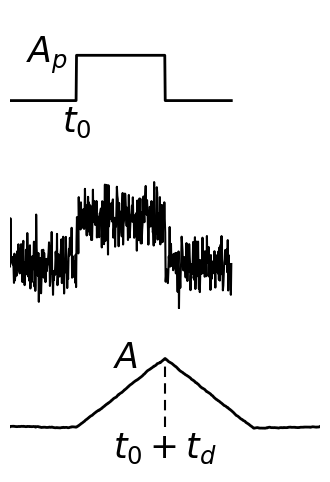
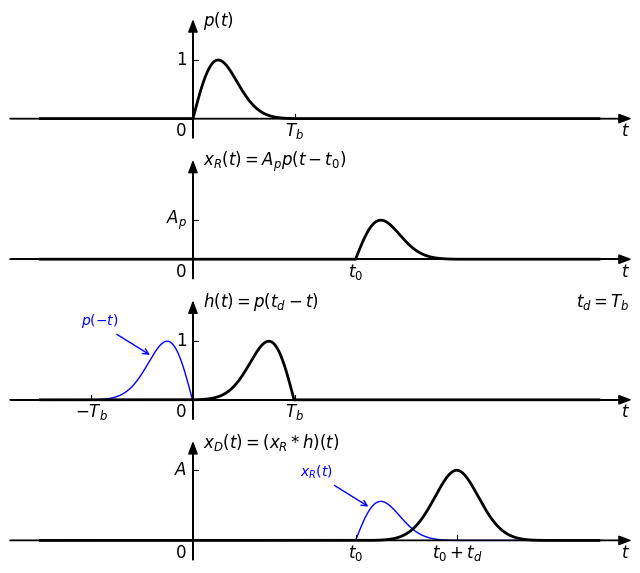

Reproduce these figures in Python, in order.
import matplotlib.pyplot as plt
import numpy as np
import scipy.signal

from matplotlib import rc

__author__ = 'ernesto'

# if use latex or mathtext
rc('text', usetex=False)


# auxiliar function for plot ticks of equal length in x and y axis despite its scales.
def convert_display_to_data_coordinates(transData, length=10):
    # create a transform which will take from display to data coordinates
    inv = transData.inverted()
    # transform from display coordinates to data coordinates in x axis
    data_coords = inv.transform([(0, 0), (length, 0)])
    # get the length of the segment in data units
    x_coord_len = data_coords[1, 0] - data_coords[0, 0]
    # transform from display coordinates to data coordinates in y axis
    data_coords = inv.transform([(0, 0), (0, length)])
    # get the length of the segment in data units
    y_coord_len = data_coords[1, 1] - data_coords[0, 1]
    return x_coord_len, y_coord_len

###############################################
# plot of waveforms for matched filter scheme #
###############################################

# pulse p(t) parameters
# pulse duration
Tb = 4
# fs: number of samples per time unit
fs = 50
# total number of samples of a pulse
npulse = Tb * fs

# previous and posterior samples number
nprev = 150
npost = 150

# noise parameters: mean and variance
nmean = 0
nvar = 0.13

# rectangular single pulse construction
# pulse: rectangular pulse of amplitude 1
p1 = np.ones(npulse)

# x_R(t): received pulse construction. add zeros before and after
nxr = npulse + nprev + npost  # total number of samples with zero padding
xr1 = np.zeros(nxr)
xr1[nprev:nprev + npulse] = 1

# additive white gaussian noise signal
nr1 = np.random.normal(nmean, np.sqrt(nvar), (nxr,))

# signal plus noise
yr1 = xr1 + nr1

# matched filter impulse response
h1 = p1[::-1]

# filter implementation with convolution
yd1 = scipy.signal.convolve(yr1, h1, mode='full')
# normalization for amplitude 1.5 (arbitrary)
yd1 = 1.5 * yd1 / npulse

# pulse sample indexes
n1 = np.arange(nxr)
# number of samples of the filtered signal
nyd = nxr+npulse-1
# filtered signal sample indexes
n2 = np.arange(nyd)

axis = [0, nyd, -1, 2]
font_size = 25

fig = plt.figure(0, figsize=(4, 6), frameon=False)
plt.subplot(3, 1, 1)
plt.plot(n1, xr1, 'k', linewidth=2)
plt.text(nprev, -0.1, r'$t_0$', fontsize=font_size, ha='center', va='top')
plt.text(nprev-20, 1, r'$A_p$', fontsize=font_size, ha='right', va='center')
plt.axis(axis)
plt.axis('off')
plt.subplot(3, 1, 2)
plt.plot(n1, yr1, 'k', linewidth=1.5)
plt.axis(axis)
plt.axis('off')
plt.subplot(3, 1, 3)
plt.plot(n2, yd1, 'k', linewidth=2)
plt.plot([nprev+npulse, nprev+npulse], [0, yd1[nprev+npulse]], 'k--', dashes=(5, 3))
plt.text(nprev+npulse, -0.1, r'$t_0+t_d$', fontsize=font_size, ha='center', va='top')
plt.text(nprev+npulse-60, 1.5, r'$A$', fontsize=font_size, ha='right', va='center')
plt.axis(axis)
plt.axis('off')
plt.savefig('matched_filter_scheme_waveforms.eps', format='eps', bbox_inches='tight')
plt.show()

######################################################
# matched filter waveforms for operation explanation #
######################################################

# pulse parameters
# the pulse has the forma of a Rayleigh distribution with stdev rsigma
rsigma = 1
# pulse construction
t = np.linspace(0, Tb, npulse)
# pulse: Rayleigh distribution
p2 = (t / rsigma) * np.exp(-np.square(t) / (2*rsigma**2))
# subtract a rect for p[-1]=0
p2 -= np.arange(npulse)/(npulse-1)*p2[-1]
# normalization for unit maximum amplitude
p2 /= np.max(p2)

# recieved pulse delay
t0 = 1.6 * Tb  # in time units

# noise parameters: mean and sigma^2
nmean = 0
nvar = 0.1

# matching filter impulse response
h2 = p2[::-1]

# time samples bounds
nmin = int(-1.5 * npulse)
nmax = int(4 * npulse)
# number of sample of time origin (n=0)
ind_0 = -nmin
# total number of samples
nsamples = nmax - nmin
# samples indexes
n = np.arange(nmin, nmax)

# pulse p(t) construction
p = np.zeros(nsamples)
p[ind_0:ind_0 + npulse] = 1.5 * p2

# recieved pulse: p(t-t_0)
nt0 = int(t0 * fs)  # number of samples of the delay respect to the origin
ind_t0 = nt0 + ind_0  # number of samples of the delay respect to initial sample
# signal construction
xr = np.zeros(nsamples)
xr[ind_t0: ind_t0 + npulse] = p2

# impulse responses
# p(-t) construction
h = np.zeros(nsamples)
h[ind_0 - npulse: ind_0] = 1.5 * h2
# h(t)=p(t_d-t_0) construction (with t_d=T_b)
h_causal = np.zeros(nsamples)
h_causal[ind_0:ind_0 + npulse] = 1.5 * h2

# detected signal construction
xd = scipy.signal.lfilter(1.5 * h2, 1, xr, axis=-1)
xd = xd * Tb / npulse  # normalization to simulate continuous time convolution

# recieved signal: recieved pulse + noise (not used in the plot)
yr = xr + np.random.normal(nmean, np.sqrt(nvar), (nsamples,))

# detected signal: recieved pulse filtered (not used in the plot)
yd = scipy.signal.lfilter(1.5 * h2, 1, yr, axis=-1)
yd = yd * Tb * 1.5 / npulse

# PLOT

# axis parameters
# x and y axis limits
dx = 60
xmin = nmin - dx
xmax = nmax + dx
ymax = 2.5
ymin = -0.5

# vertical tick margin
vtm = 0.45
# horizontal tick margin
htm = 12
# y axis coordinate label margin
ym = 20

# font size
font_size = 12

plt.figure(1, figsize=(8, 7), frameon=False)

#################
# pulse p(t)
#################
ax = plt.subplot(4, 1, 1)
plt.xlim(xmin, xmax)
plt.ylim(ymin, ymax)

# length of the ticks for all subplot (5 pixels)
display_length = 5  # in pixels
htl, vtl = convert_display_to_data_coordinates(ax.transData, length=display_length)

# axis arrows
plt.annotate("", xytext=(xmin, 0), xycoords='data', xy=(xmax, 0), textcoords='data',
             arrowprops=dict(width=0.1, headwidth=6, headlength=8, facecolor='black'))
plt.annotate("", xytext=(0, ymin), xycoords='data', xy=(0, ymax), textcoords='data',
             arrowprops=dict(width=0.1, headwidth=6, headlength=8, facecolor='black'))

# pulse
plt.plot(n, p, 'k', linewidth=2)
# ticks
plt.plot([npulse, npulse], [0, vtl], 'k', linewidth=0.8)
# xlabels
plt.text(npulse, -vtm, r'$T_b$', fontsize=font_size, ha='center', va='baseline')
plt.text(-htm, -vtm, r'$0$', fontsize=font_size, ha='right', va='baseline')
plt.text(xmax, -vtm, r'$t$', fontsize=font_size, ha='right', va='baseline')
# ylabel
plt.text(ym, ymax, r'$p(t)$', fontsize=font_size, ha='left', va='center')

plt.plot([0, htl], [1.5, 1.5], 'k', linewidth=0.8)
plt.text(-htm, 1.5, r'$1$', fontsize=font_size, ha='right', va='center')

plt.axis('off')

#################
# received pulse
#################
plt.subplot(4, 1, 2)
plt.xlim(xmin, xmax)
plt.ylim(ymin, ymax)

# axis arrows
plt.annotate("", xytext=(xmin, 0), xycoords='data', xy=(xmax, 0), textcoords='data',
             arrowprops=dict(width=0.1, headwidth=6, headlength=8, facecolor='black'))
plt.annotate("", xytext=(0, ymin), xycoords='data', xy=(0, ymax), textcoords='data',
             arrowprops=dict(width=0.1, headwidth=6, headlength=8, facecolor='black'))

# pulse
plt.plot(n, xr, 'k', linewidth=2)
# ticks
plt.plot([nt0, nt0], [0, vtl], 'k', linewidth=0.8)
plt.plot([0, htl], [1, 1], 'k', linewidth=0.8)
# xlabels
plt.text(nt0, -vtm, r'$t_0$', fontsize=font_size, ha='center', va='baseline')
plt.text(-htm, -vtm, r'$0$', fontsize=font_size, ha='right', va='baseline')
plt.text(xmax, -vtm, r'$t$', fontsize=font_size, ha='right', va='baseline')
# ylabel
plt.text(ym, ymax, r'$x_R(t)=A_pp(t-t_0)$', fontsize=font_size, ha='left', va='center')
plt.text(-htm, 1, r'$A_p$', fontsize=font_size, ha='right', va='center')

plt.axis('off')

#################
# h(t)
#################
plt.subplot(4, 1, 3)
plt.xlim(xmin, xmax)
plt.ylim(ymin, ymax)

# axis arrows
plt.annotate("", xytext=(xmin, 0), xycoords='data', xy=(xmax, 0), textcoords='data',
             arrowprops=dict(width=0.1, headwidth=6, headlength=8, facecolor='black'))
plt.annotate("", xytext=(0, ymin), xycoords='data', xy=(0, ymax), textcoords='data',
             arrowprops=dict(width=0.1, headwidth=6, headlength=8, facecolor='black'))

# p(-t)
plt.plot(n, h, 'b', linewidth=1)
# p(t_d-t)
plt.plot(n, h_causal, 'k', linewidth=2)
# ticks
plt.plot([npulse, npulse], [0, vtl], 'k', linewidth=0.8)
plt.plot([-npulse, -npulse], [0, vtl], 'k', linewidth=0.8)
# xlabels
plt.text(npulse, -vtm, r'$T_b$', fontsize=font_size, ha='center', va='baseline')
plt.text(-npulse, -vtm, r'$-T_b$', fontsize=font_size, ha='center', va='baseline')
plt.text(-htm, -vtm, r'$0$', fontsize=font_size, ha='right', va='baseline')
plt.text(xmax, -vtm, r'$t$', fontsize=font_size, ha='right', va='baseline')
# ylabel
plt.text(ym, ymax, r'$h(t)=p(t_d-t)$', fontsize=font_size, ha='left', va='center')
plt.text(xmax, ymax, r'$t_d = T_b$', fontsize=font_size, ha='right', va='center')

plt.plot([0, htl], [1.5, 1.5], 'k', linewidth=0.8)
plt.text(-htm, 1.5, r'$1$', fontsize=font_size, ha='right', va='center')
# p(-t) annotate
plt.annotate(r'$p(-t)$', xytext=(-140-80, 0.8+h[ind_0 - 80]), xycoords='data', xy=(-80, h[ind_0 - 80]),
             textcoords='data', color='blue',
             arrowprops=dict(arrowstyle="->", relpos=(0, 1), color='blue'))
plt.axis('off')

#################
# detected pulse
#################
# ax = plt.subplot2grid((8, 1), (6, 0), rowspan=2)
plt.subplot(4, 1, 4)
plt.xlim(xmin, xmax)
plt.ylim(ymin, ymax)

# axis arrows
plt.annotate("", xytext=(xmin, 0), xycoords='data', xy=(xmax, 0), textcoords='data',
             arrowprops=dict(width=0.1, headwidth=6, headlength=8, facecolor='black'))
plt.annotate("", xytext=(0, ymin), xycoords='data', xy=(0, ymax), textcoords='data',
             arrowprops=dict(width=0.1, headwidth=6, headlength=8, facecolor='black'))

# pulse
plt.plot(n, xr, 'b', linewidth=1)
plt.plot(n, xd, 'k', linewidth=2)
# ticks
plt.plot([nt0, nt0], [0, vtl], 'k', linewidth=0.8)
plt.plot([nt0+npulse, nt0+npulse], [0, vtl], 'k', linewidth=0.8)
# xlabels
plt.text(nt0, -vtm, r'$t_0$', fontsize=font_size, ha='center', va='baseline')
plt.text(nt0 + npulse, -vtm, r'$t_0+t_d$', fontsize=font_size, ha='center', va='baseline')
plt.text(-htm, -vtm, r'$0$', fontsize=font_size, ha='right', va='baseline')
plt.text(xmax, -vtm, r'$t$', fontsize=font_size, ha='right', va='baseline')
# ylabel
plt.text(ym, ymax, r'$x_D(t)=(x_R*h)(t)$', fontsize=font_size, ha='left', va='center')
plt.axis('off')
# xr annotate
plt.annotate(r'$x_R(t)$', xytext=(-140 + nt0 + 30, 0.8 + xr[ind_t0 + 30]), xycoords='data', xy=(nt0+30, xr[ind_t0+30]),
             textcoords='data', color='blue',
             arrowprops=dict(arrowstyle="->", relpos=(0, 1), color='blue'))

plt.plot([0, htl], [xd[ind_t0 + npulse], xd[ind_t0 + npulse]], 'k', linewidth=0.8)
plt.text(-htm, xd[ind_t0 + npulse], r'$A$', fontsize=font_size, ha='right', va='center')

# plt.tight_layout()
# plt.savefig('matched_filter_waveforms.eps', format='eps')
plt.savefig('matched_filter_waveforms.eps', format='eps', bbox_inches='tight')
plt.show()

